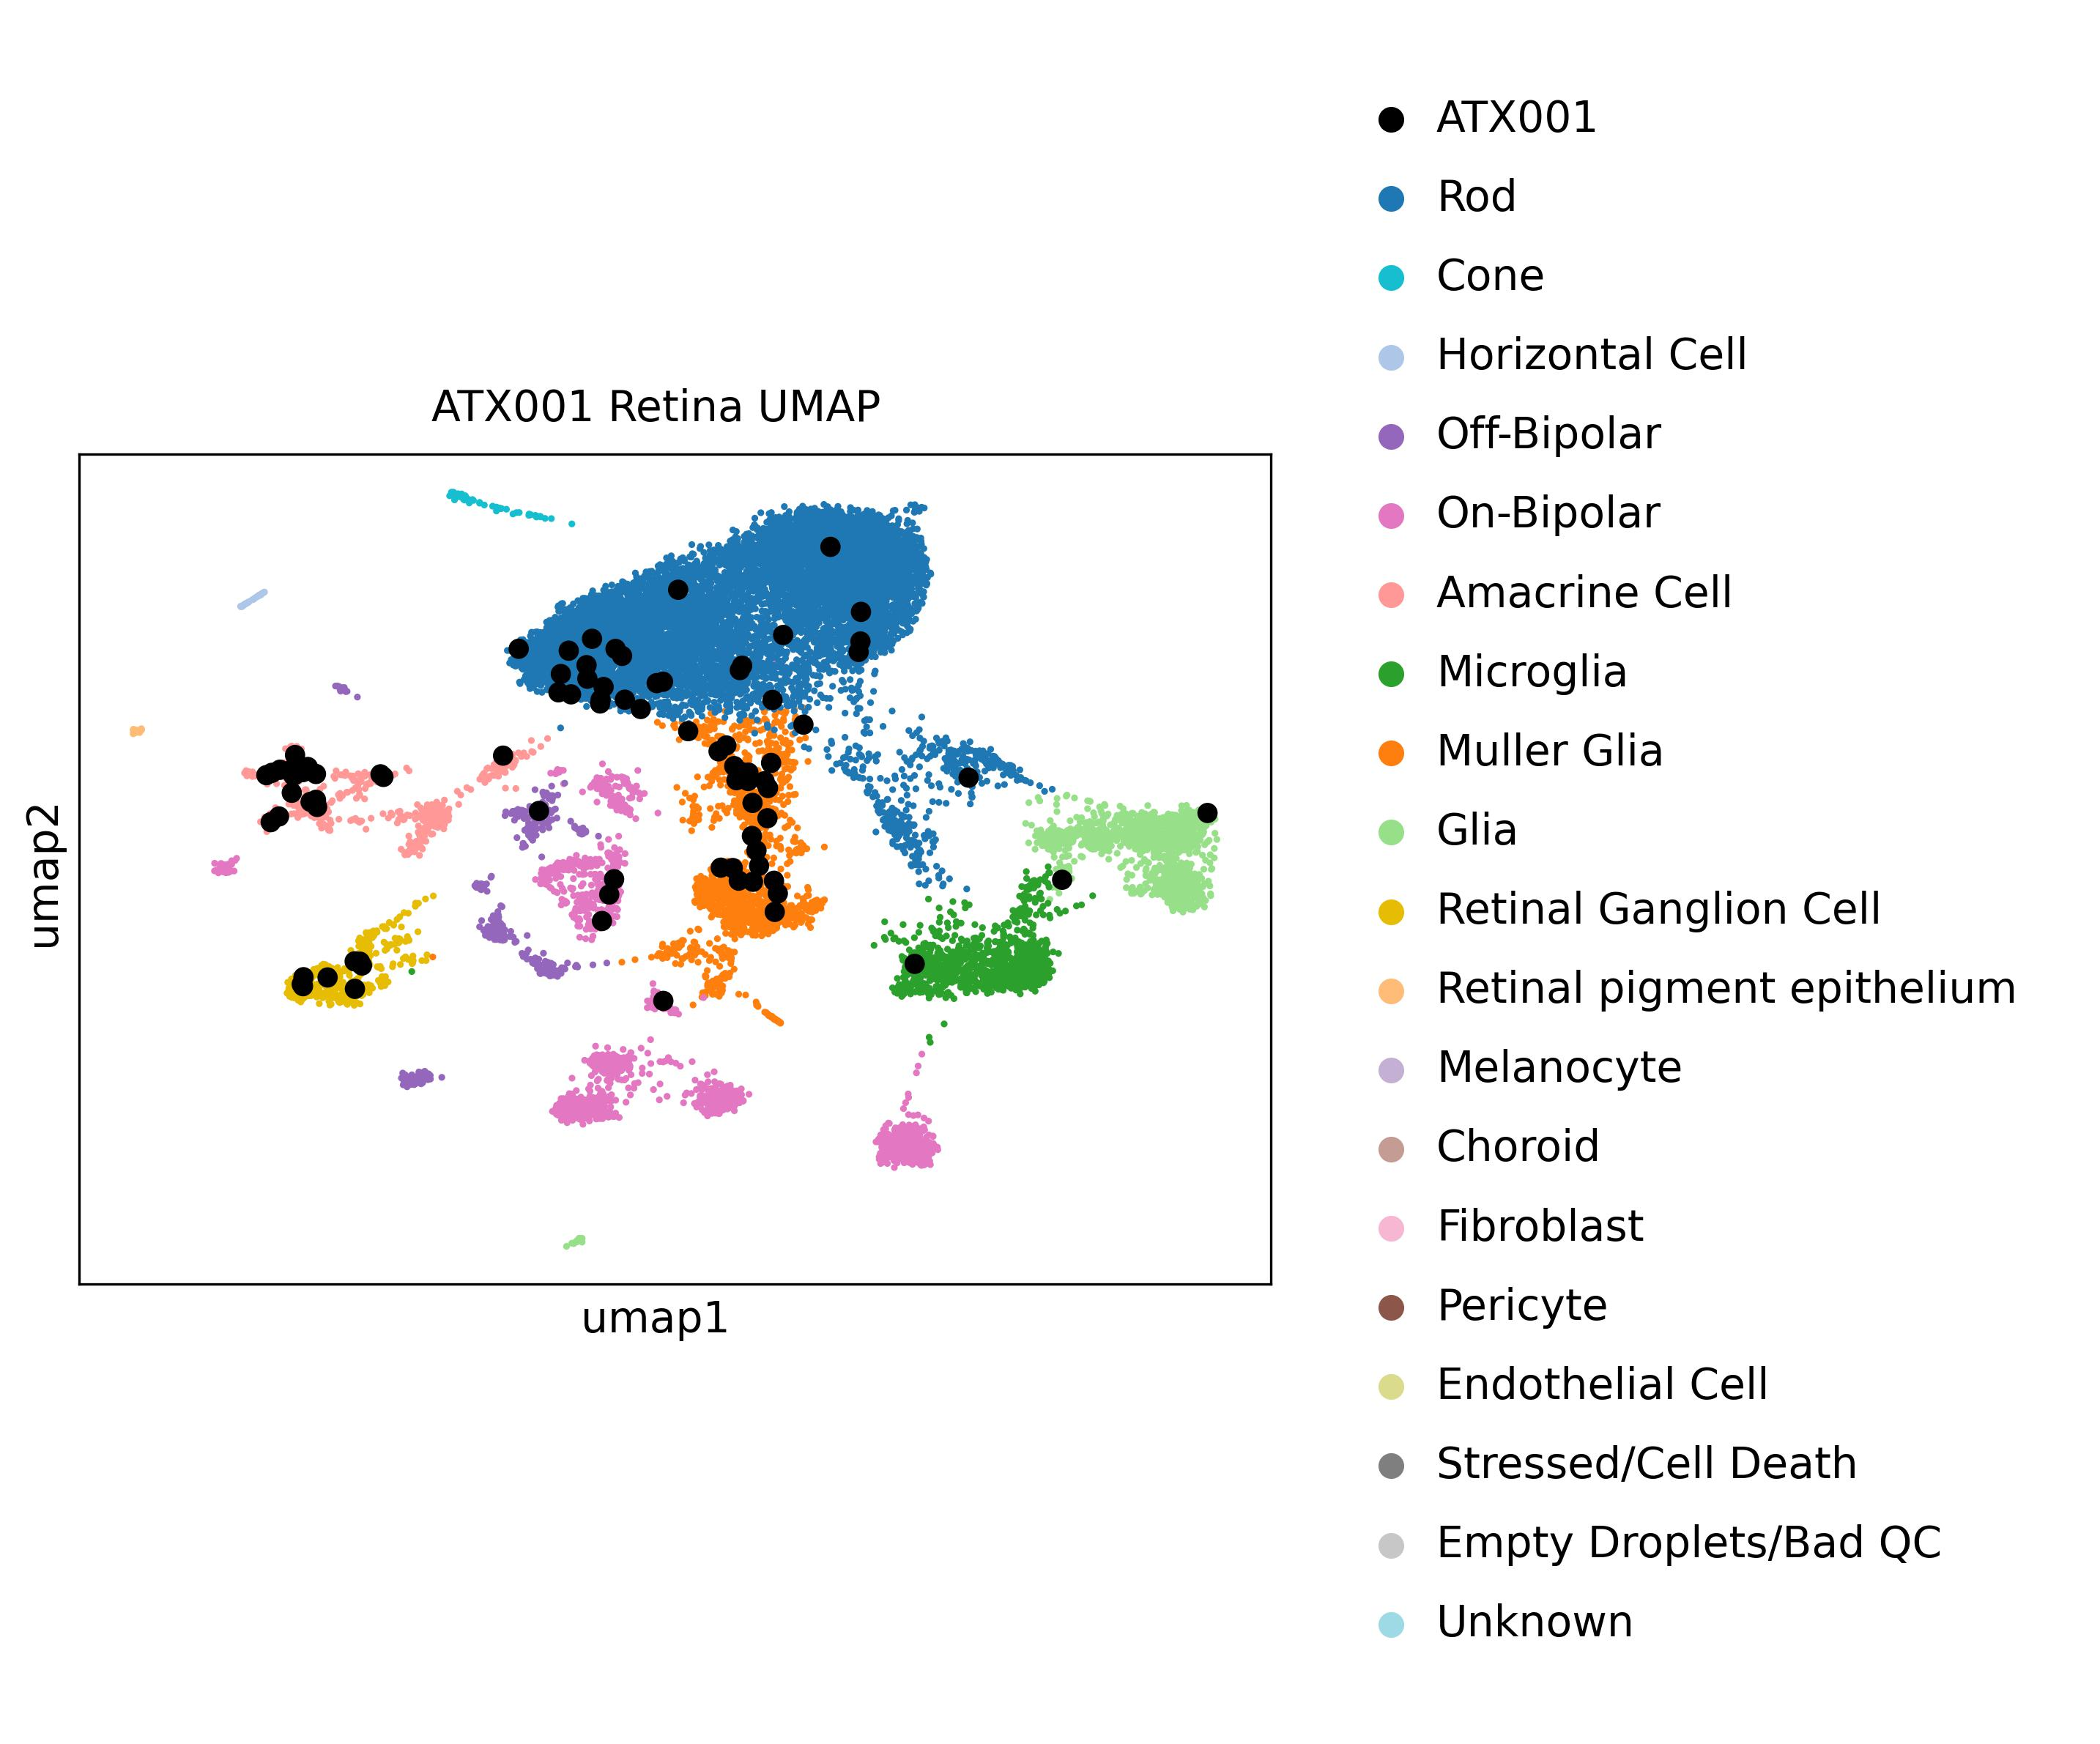

Values plotted in this chart, from the file beside it:
, umap1, umap2, cell_type
TCGTAGATCTAGACAC-1-Vilnius_RE_Retina_2-2, -3.551, 3.873, Retinal pigment epithelium
TGCCGAGGTCGCTCGA-1-Vilnius_RE_Retina_2-2, -3.564, 3.858, Retinal pigment epithelium
CGTAATGGTGAGTTGG-1-Vilnius_RE_Retina_3-2, -3.55, 3.842, Retinal pigment epithelium
GGATCTAAGCAGTCTT-1-Vilnius_RE_Retina_4-2, -3.551, 3.857, Retinal pigment epithelium
TCAGCAAAGAAGGCTC-1-Vilnius_RE_Retina_2-2, -3.54, 3.861, Retinal pigment epithelium
ACACTGAGTCCACTTC-1-Vilnius_RE_Retina_2-1, -3.568, 3.875, Retinal pigment epithelium
GAAATGAAGACGGTCA-1-Vilnius_RE_Retina_2-2, -3.485, 3.832, Retinal pigment epithelium
AGAAGTACAACAGCTT-1-Vilnius_RE_Retina_3-1, -3.618, 3.809, Retinal pigment epithelium
TCCTTTCCACAGAAGC-1-Vilnius_RE_Retina_2-1, -3.572, 3.833, Retinal pigment epithelium
CATAAGCTCCAATGCA-1-Vilnius_RE_Retina_4-1, -3.508, 3.886, Retinal pigment epithelium
GAAGAATCAAGTGATA-1-Vilnius_RE_Retina_2-2, -3.485, 3.922, Retinal pigment epithelium
GCCATGGCAAAGCGTG-1-Vilnius_RE_Retina_2-1, -3.58, 3.846, Retinal pigment epithelium
TGCATGAAGAAGGCTC-1-Vilnius_RE_Retina_2-1, -3.58, 3.925, Retinal pigment epithelium
AAGCGTTAGGCTCATC-1-Vilnius_RE_Retina_4-1, -3.594, 3.832, Retinal pigment epithelium
CCTCCTCCATCCTTGC-1-Vilnius_RE_Retina_4-1, -3.544, 3.909, Retinal pigment epithelium
ATCCATTGTGGGCTCT-1-Vilnius_RE_Retina_2-2, -3.448, 3.962, Retinal pigment epithelium
CATGGTACATATCTGG-1-Vilnius_RE_Retina_4-1, -3.443, 3.917, Retinal pigment epithelium
TCGCTTGCAGACAAGC-1-Vilnius_RE_Retina_2-1, -3.516, 3.877, Retinal pigment epithelium
CAGCAATAGCGGACAT-1-Vilnius_RE_Retina_3-2, -3.448, 3.931, Retinal pigment epithelium
TCTGCCAGTAGGCTCC-1-Vilnius_RE_Retina_2-2, -3.539, 3.874, Retinal pigment epithelium
GATAGCTCACTGTTCC-1-Vilnius_RE_Retina_2-1, -3.503, 3.882, Retinal pigment epithelium
ATTCTTGGTGACTCTA-1-Vilnius_RE_Retina_2-1, -3.544, 3.899, Retinal pigment epithelium
CACTGAATCTGAGATC-1-Vilnius_RE_Retina_2-1, -3.568, 3.848, Retinal pigment epithelium
ACTTCCGAGCACTCGC-1-Vilnius_RE_Retina_2-1, -3.562, 3.896, Retinal pigment epithelium
TCGGGACCATGGCCCA-1-Vilnius_RE_Retina_2-1, -3.589, 3.9, Retinal pigment epithelium
GCTGAATTCTCGAACA-1-Vilnius_RE_Retina_3-2, -3.496, 3.873, Retinal pigment epithelium
AGCATCATCCCGTTCA-1-Vilnius_RE_Retina_4-2, -3.618, 3.943, Retinal pigment epithelium
ATCGGCGAGCAGCACA-1-Vilnius_RE_Retina_4-2, -3.62, 3.791, Retinal pigment epithelium
TCCAGAAAGGTTGGAC-1-Vilnius_RE_Retina_2-2, -3.55, 3.855, Retinal pigment epithelium
AGCTTCCAGCCAAGTG-1-Vilnius_RE_Retina_3-1, -3.586, 3.829, Retinal pigment epithelium
AGCTACAGTCTGTAGT-1-Vilnius_RE_Retina_2-1, -3.621, 3.905, Retinal pigment epithelium
AGGCATTCACAAGTTC-1-Vilnius_RE_Retina_2-1, -3.522, 3.876, Retinal pigment epithelium
AAGCGTTAGACTCATC-1-Vilnius_RE_Retina_4-1, -3.544, 3.872, Retinal pigment epithelium
CGTGCTTGTCTGTTAG-1-Vilnius_RE_Retina_3-1, 0.5512, -4.864, Retinal Ganglion Cell
AGATGAACACATTCGA-1-Vilnius_RE_Retina_3-2, 0.4381, -3.913, Retinal Ganglion Cell
GCATCGGTCCGCTAGG-1-Vilnius_RE_Retina_2-1, 0.04537, -4.329, Retinal Ganglion Cell
TCAGTCCTCTCCAAGA-1-Vilnius_RE_Retina_2-2, 1.634, -4.65, Retinal Ganglion Cell
CTAGGTAAGTCGGCCT-1-Vilnius_RE_Retina_2-2, 2.412, -2.82, Retinal Ganglion Cell
GCATCTCCAAGAAACT-1-Vilnius_RE_Retina_2-2, 0.1429, -4.897, Retinal Ganglion Cell
ACTATTCCATAATCCG-1-Vilnius_RE_Retina_2-1, 1.381, -3.455, Retinal Ganglion Cell
GATCACAGTTGCCGCA-1-Vilnius_RE_Retina_2-2, 1.895, -2.576, Retinal Ganglion Cell
CAGCAGCGTGTAACGG-1-Vilnius_RE_Retina_4-1, 1.966, -3.437, Retinal Ganglion Cell
GCCAGCAAGTGAGGTC-1-Vilnius_RE_Retina_2-2, -0.1432, -4.631, Retinal Ganglion Cell
AACAAGACATCTGCGG-1-Vilnius_RE_Retina_3-1, 0.5731, -5.24, Retinal Ganglion Cell
AAGTGAACAATTTCGG-1-Vilnius_RE_Retina_4-1, 1.179, -3.028, Retinal Ganglion Cell
GATCATGTCCGAGCTG-1-Vilnius_RE_Retina_2-2, 0.4703, -4.424, Retinal Ganglion Cell
TTTGGAGTCAAGTTGC-1-Vilnius_RE_Retina_2-2, 1.208, -3.263, Retinal Ganglion Cell
ATGGATCTCGTAGCTA-1-Vilnius_RE_Retina_2-2, 0.8673, -4.668, Retinal Ganglion Cell
CTAACCCTCTATACTC-1-Vilnius_RE_Retina_2-1, 1.708, -4.601, Retinal Ganglion Cell
ACTATCTTCTAAGCCA-1-Vilnius_RE_Retina_4-1, 1.228, -3.165, Retinal Ganglion Cell
GGTGAAGCAGGCTTGC-1-Vilnius_RE_Retina_2-1, 1.128, -5.204, Retinal Ganglion Cell
AGTGTTGCAATCTAGC-1-Vilnius_RE_Retina_2-1, 1.552, -3.988, Retinal Ganglion Cell
ATCTTCATCTATACGG-1-Vilnius_RE_Retina_3-2, 0.4288, -3.994, Retinal Ganglion Cell
ATGTCTTTCTCTATGT-1-Vilnius_RE_Retina_2-2, 1.405, -3.616, Retinal Ganglion Cell
ACTCCCACATATCTCT-1-Vilnius_RE_Retina_2-1, 0.945, -5.097, Retinal Ganglion Cell
TTTACTGCATATGAAG-1-Vilnius_RE_Retina_3-2, 0.3161, -4.736, Retinal Ganglion Cell
GGGTTATTCCATCGTC-1-Vilnius_RE_Retina_2-1, 1.271, -4.6, Retinal Ganglion Cell
ATTATCCCATGTTTGG-1-Vilnius_RE_Retina_2-2, 0.7123, -5.058, Retinal Ganglion Cell
CTCAACCAGTTGCGCC-1-Vilnius_RE_Retina_2-2, 2.027, -3.067, Retinal Ganglion Cell
CCCAACTCAGTTCACA-1-Vilnius_RE_Retina_3-2, 0.02335, -4.991, Retinal Ganglion Cell
... 15,618 more rows
